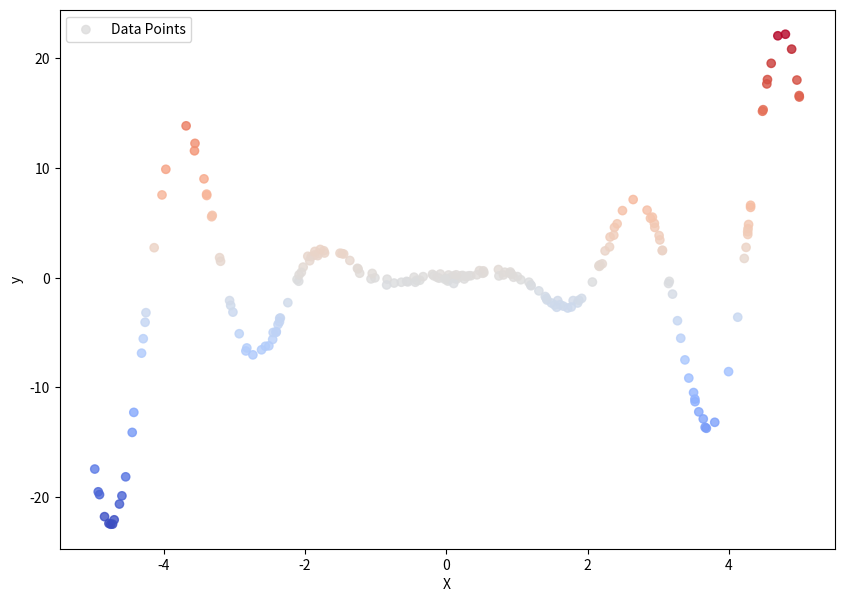

Write the Python code that produced this figure.
import numpy as np

# Assuming Plotter is available in your environment, otherwise comment out or mock it.
# from Plotter import Plotter

def DS007_ParabolicWave_Simple(
    n_samples: int,
    n_features: int,
    noise_level: float,
    lower_bound: float,
    upper_bound: float,
    stretch_factor: float = 5.0,
    # This parameter controls the influence of additional features, simplified.
    # It applies uniformly to all non-driver features.
    additional_features_weight: float = 0.5,
) -> tuple[np.ndarray, np.ndarray]:
    """
    Generates a dataset where the first feature follows a parabolic sine wave,
    and additional features (if present) contribute linearly.

    Parameters:
        n_samples (int): Number of samples.
        n_features (int): Number of features.
        noise_level (float): Level of Gaussian noise to add to the target variable.
        lower_bound (float): Minimum value for all features in X.
        upper_bound (float): Maximum value for all features in X.
        stretch_factor (float): Controls the frequency/periodicity of the sine wave
                                 applied to the first feature.
        additional_features_weight (float): Controls how much additional features
                                            (beyond the first) influence the target variable.
                                            Applied linearly to the sum of other features.

    Returns:
        X (ndarray): Feature matrix of shape (n_samples, n_features).
        y (ndarray): Target values of shape (n_samples,).
    """
    if n_features <= 0:
        raise ValueError("n_features must be greater than 0.")
    if lower_bound >= upper_bound:
        raise ValueError("lower_bound must be less than upper_bound.")
    if noise_level < 0:
        raise ValueError("noise_level cannot be negative.")

    # 1. Generate X features
    # All features generated independently and uniformly within the same bounds
    X = np.random.uniform(lower_bound, upper_bound, size=(n_samples, n_features))

    # 2. Calculate the core non-linear relationship based on the first feature
    # This is the parabolic sine wave component
    y = X[:, 0] ** 2 * np.sin(stretch_factor * X[:, 0])

    # 3. Add contributions from additional features (if n_features > 1)
    # These features contribute linearly and are summed up.
    if n_features > 1:
        # Sum of all features from the second feature onwards (index 1 to end)
        y += additional_features_weight * X[:, 1:].sum(axis=1)

    # 4. Add Gaussian noise
    y += noise_level * np.random.randn(n_samples)

    return X, y

if __name__ == "__main__":
    print("--- Simple Parabolic Wave Dataset Example ---")

    # Example 1: Single feature, focusing on the core parabolic wave
    X_single, y_single = DS007_ParabolicWave_Simple(
        n_samples=200, n_features=1, noise_level=0.2,
        lower_bound=-5, upper_bound=5, stretch_factor=3
    )
    print(f"Single feature dataset - X shape: {X_single.shape}, y shape: {y_single.shape}")
    print(f"First 5 samples of X_single:\n{X_single[:5].flatten()}")
    print(f"First 5 samples of y_single:\n{y_single[:5]}")
    # try:
    #     Plotter.plot_basic(X_single, y_single, title="Single Feature Parabolic Wave")
    # except NameError:
    #     print("Plotter not available. Skipping plot.")


    # Example 2: Multi-feature dataset with additional features contributing linearly
    X_multi, y_multi = DS007_ParabolicWave_Simple(
        n_samples=500, n_features=3, noise_level=0.1,
        lower_bound=-10, upper_bound=10, stretch_factor=4,
        additional_features_weight=0.3
    )
    print(f"\nMulti-feature dataset - X shape: {X_multi.shape}, y shape: {y_multi.shape}")
    print(f"First 5 samples of X_multi:\n{X_multi[:5]}")
    print(f"First 5 samples of y_multi:\n{y_multi[:5]}")
    # try:
    #     # If you have a 3D plotter:
    #     # Plotter.plot_3d(X_multi[:, 0], X_multi[:, 1], y_multi, title="Multi-Feature Dataset (X0 vs Y)")
    #     # Or just plot the driver feature:
    #     Plotter.plot_basic(X_multi[:, 0], y_multi, title="Multi-Feature Dataset (X0 vs Y)")
    # except NameError:
    #     print("Plotter not available. Skipping plot.")

    # Example 3: Different noise level
    X_noisy, y_noisy = DS007_ParabolicWave_Simple(
        n_samples=100, n_features=2, noise_level=0.5,
        lower_bound=-7, upper_bound=7, stretch_factor=2
    )
    print(f"\nNoisy dataset - X shape: {X_noisy.shape}, y shape: {y_noisy.shape}")
    # try:
    #     Plotter.plot_basic(X_noisy[:, 0], y_noisy, title="Noisy Parabolic Wave (X0 vs Y)")
    # except NameError:
    #     print("Plotter not available. Skipping plot.")
    import matplotlib.pyplot as plt
    plt.figure(figsize=(10, 7))
    plt.scatter(X_single, y_single, label='Data Points',c=y_single.flatten(), cmap="coolwarm", alpha=0.8)
    plt.xlabel('X')
    plt.ylabel('y')
    plt.legend()
    plt.show()